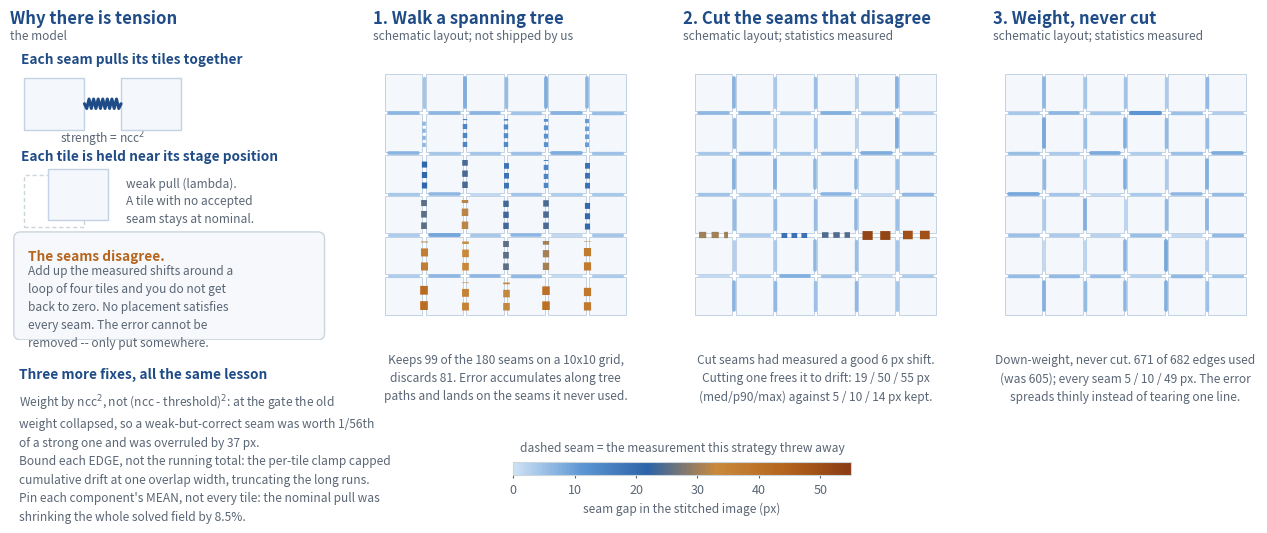

This figure's Python source: (Note: this script raises an exception after producing the figure.)
#!/usr/bin/env python3
"""
Where the unavoidable seam error goes -- the three placements we shipped, in order.

THE IDEA THE FIGURE CARRIES: walk a loop of four tiles, adding up the shift each
seam measured, and you do not get back to zero. The measurements disagree by a
few pixels and no placement can satisfy them all. The error cannot be removed.
It can only be PUT somewhere -- and every version of this code differed only in
where it put it.

  1. Spanning tree      -> into the seams the tree never used.
  2. Cut the outliers   -> into the seams that were cut, all in one line.
  3. Keep every edge    -> spread thinly across every seam. This is what ships.

Each fix was the same lesson: stop discarding a measurement you already have.
Full narrative, with the per-edge instrumentation that found each one:
claude-reports/2026-08-04_registration-seam-tears-and-stitch-consolidation.md

HONESTY BOUNDARY.
  * The SEAM STATISTICS in panels 2 and 3 are measured, on one 360-tile PPM
    acquisition (ppm_20x_9/53426_46338), and are quoted in the panel subtitles.
  * The 6x6 GRIDS are schematic. Which individual seam tears is drawn, not
    measured -- only the distribution and the spatial PATTERN (clustered in a
    row vs. spread) come from the data. Panels say "schematic layout".
  * Panel 1 was never shipped by us; the 81-of-180 count is arithmetic on a
    10x10 grid, and the approach is ASHLAR's (maximum spanning tree over the
    neighbour graph, discarding low-quality edges). It is a real published
    method, not a straw man.

    python3 figures/seam_tension.py
"""
import os

import matplotlib

matplotlib.use("Agg")
import matplotlib.pyplot as plt
import numpy as np
from matplotlib.colors import LinearSegmentedColormap, Normalize
from matplotlib.patches import FancyBboxPatch, Rectangle

# --- palette (shared with complexity_ramp.py / memory_footprint.py) ----------
BLUE_DK, MUT = "#1F4C86", "#5A6675"
BLUE_MID, BLUE_PALE = "#5E97D4", "#D8E6F6"
WARM = "#B5651D"
RULE = "#CBD5DC"
TILE_FILL, TILE_EDGE = "#F4F7FB", "#C3D2E4"

# Seam gap in output pixels -> colour. Anchored on the measured range: kept
# seams sat at 5-14 px, cut ones at 19-55 px, so the blue/warm handover is put
# where the eye should read "this one tore".
GAP_MAX = 55.0
SEAM_CMAP = LinearSegmentedColormap.from_list(
    "seam", ["#CFE2F5", "#5E97D4", "#2C63A8", "#C98A3C", "#B5651D", "#8A3B12"]
)
NORM = Normalize(vmin=0, vmax=GAP_MAX)

N = 6                       # tiles per side in the schematic grids
RNG = np.random.default_rng(20260804)   # fixed: the figure must not change per run


# =============================================================================
W, H, DPI = 13.0, 5.9, 300
fig = plt.figure(figsize=(W, H), dpi=DPI)
fig.patch.set_facecolor("white")

gs = fig.add_gridspec(
    1, 4, width_ratios=[1.20, 1.0, 1.0, 1.0],
    left=0.028, right=0.988, top=0.80, bottom=0.300, wspace=0.16,
)

TITLE_FS, LAB_FS, TICK_FS, NOTE_FS = 12.0, 9.8, 9.0, 8.6


def panel_title(ax, text, kind, color=BLUE_DK):
    ax.set_title(text, fontsize=TITLE_FS, color=color, fontweight="bold",
                 pad=16, loc="left")
    ax.text(0, 1.012, kind, transform=ax.transAxes, fontsize=NOTE_FS,
            color=MUT, style="italic", va="bottom", ha="left")


# =============================================================================
# Panel 0 -- the model: two kinds of pull, and why they cannot all be satisfied
# =============================================================================
ax0 = fig.add_subplot(gs[0, 0])
ax0.set_xlim(0, 1); ax0.set_ylim(0, 1); ax0.axis("off")
panel_title(ax0, "Why there is tension", "the model")

_bb = ax0.get_position()
XY = (_bb.height * H) / (_bb.width * W)      # y-size * XY = equal x-size


def spring(x0, y0, x1, y1, coils=7, amp=0.016, lw=1.8, color=BLUE_DK, zorder=6):
    """Zigzag between two points -- the constraint drawn as something that pulls."""
    t = np.linspace(0, 1, coils * 2 + 3)
    dx, dy = x1 - x0, y1 - y0
    length = np.hypot(dx / XY, dy)
    if length == 0:
        return
    nx, ny = -dy / length * amp, dx / length * amp / XY
    off = np.zeros_like(t)
    off[1:-1] = np.where(np.arange(1, len(t) - 1) % 2 == 0, 1.0, -1.0)
    ax0.plot(x0 + dx * t + nx * off, y0 + dy * t + ny * off,
             color=color, lw=lw, solid_capstyle="round", zorder=zorder)


def tile_box(x, y, w, h, fill=TILE_FILL, edge=TILE_EDGE, lw=1.0, ls="solid", z=4):
    ax0.add_patch(Rectangle((x, y), w, h, facecolor=fill, edgecolor=edge,
                            linewidth=lw, linestyle=ls, zorder=z))


# Square, like the tiles in the grids to the right and like a real tile.
TH = 0.175                  # tile height in y-units
TW = TH / XY                # ... and the x-size that makes it square on paper

# --- (a) the seam pull ---
ay = 0.715
ax0.text(0.035, ay + TH + 0.040, "Each seam pulls its tiles together",
         fontsize=LAB_FS, color=BLUE_DK, fontweight="bold", va="bottom")
tile_box(0.045, ay, TW, TH)
tile_box(0.045 + TW + 0.115, ay, TW, TH)
spring(0.045 + TW, ay + TH / 2, 0.045 + TW + 0.115, ay + TH / 2, lw=2.2)
ax0.text(0.045 + TW + 0.0575, ay - 0.043,
         "strength = ncc$^2$", fontsize=NOTE_FS, color=MUT, ha="center")

# --- (b) the stage pull ---
by = 0.385
ax0.text(0.035, by + TH + 0.040, "Each tile is held near its stage position",
         fontsize=LAB_FS, color=BLUE_DK, fontweight="bold", va="bottom")
tile_box(0.045, by, TW, TH, fill="none", edge=RULE, ls=(0, (3, 2)), z=3)
tile_box(0.045 + 0.075, by + 0.022, TW, TH)
spring(0.045 + TW / 2, by + TH / 2, 0.045 + 0.075 + TW / 2, by + 0.022 + TH / 2,
       coils=5, amp=0.011, lw=1.3, color=MUT, zorder=3)
ax0.text(0.045 + TW + 0.130, by + TH / 2,
         "weak pull (lambda).\nA tile with no accepted\nseam stays at nominal.",
         fontsize=NOTE_FS, color=MUT, va="center", ha="left", linespacing=1.45)

# --- (c) the punchline ---
ax0.add_patch(FancyBboxPatch(
    (0.030, 0.020), 0.940, 0.330,
    boxstyle="round,pad=0.018,rounding_size=0.022",
    facecolor="#F6F8FB", edgecolor=RULE, linewidth=1.0, zorder=2))
ax0.text(0.055, 0.310, "The seams disagree.", fontsize=LAB_FS, color=WARM,
         fontweight="bold", va="top", zorder=5)
ax0.text(0.055, 0.258,
         "Add up the measured shifts around a\n"
         "loop of four tiles and you do not get\n"
         "back to zero. No placement satisfies\n"
         "every seam. The error cannot be\n"
         "removed -- only put somewhere.",
         fontsize=NOTE_FS, color=MUT, va="top", linespacing=1.5, zorder=5)


# =============================================================================
# The three grids
# =============================================================================
def seam_grid(ax, h_gap, v_gap, dropped=frozenset(), title="", kind="", sub=""):
    """Draw an N x N tile grid, colouring every physical seam by its gap.

    h_gap[(i, j)] is the seam between tile (i, j) and (i + 1, j); v_gap[(i, j)]
    the one between (i, j) and (i, j + 1). `dropped` names seams whose
    measurement the strategy threw away -- marked, because that is the point.
    """
    ax.set_xlim(0, 1); ax.set_ylim(0, 1); ax.axis("off")
    panel_title(ax, title, kind)

    pad, gap = 0.045, 0.012
    cell = (1 - 2 * pad - (N - 1) * gap) / N
    top = 0.905
    # Square tiles: scale the y-sizes by the panel's own width/height ratio,
    # taken from the axes rather than guessed, so a layout tweak cannot stretch
    # the grid without anyone noticing.
    _p = ax.get_position()
    ratio = (_p.width * W) / (_p.height * H)
    cell_y, gap_y = cell * ratio, gap * ratio

    def xy(i, j):
        return pad + i * (cell + gap), top - cell_y - j * (cell_y + gap_y)

    for j in range(N):
        for i in range(N):
            x, y = xy(i, j)
            ax.add_patch(Rectangle((x, y), cell, cell_y, facecolor=TILE_FILL,
                                   edgecolor=TILE_EDGE, linewidth=0.7, zorder=3))

    def draw_seam(x, y, dx, dy, value, is_dropped):
        lw = 2.0 + 4.6 * (value / GAP_MAX)
        ax.plot([x, x + dx], [y, y + dy], color=SEAM_CMAP(NORM(value)), lw=lw,
                zorder=6, solid_capstyle="butt" if is_dropped else "round",
                linestyle=(0, (1.15, 0.85)) if is_dropped else "solid")

    for (i, j), value in h_gap.items():
        x, y = xy(i, j)
        draw_seam(x + cell + gap / 2, y + cell_y * 0.12, 0, cell_y * 0.76,
                  value, (("h", i, j) in dropped))
    for (i, j), value in v_gap.items():
        x, y = xy(i, j)
        draw_seam(x + cell * 0.12, y - gap_y / 2, cell * 0.76, 0,
                  value, (("v", i, j) in dropped))

    ax.text(0.5, -0.045, sub, transform=ax.transAxes, fontsize=NOTE_FS,
            color=MUT, ha="center", va="top", linespacing=1.5)


def small(scale=1.0):
    """A seam that is behaving: the 5-14 px band the kept edges measured."""
    return float(np.clip(RNG.normal(5.5, 2.0), 1.5, 14.0)) * scale


# --- Panel 1: spanning tree -------------------------------------------------
# Tree = every vertical edge in every column, plus the top row horizontally.
# The seams the tree never used are unconstrained, so their gap is whatever the
# accumulated drift left: it grows with distance from the root.
h1, v1, dropped1 = {}, {}, set()
for j in range(N):
    for i in range(N - 1):
        if j == 0:
            h1[(i, j)] = small()
        else:
            dropped1.add(("h", i, j))
            h1[(i, j)] = float(np.clip(6 + 7.0 * j + RNG.normal(0, 3.5), 5, GAP_MAX))
for j in range(N - 1):
    for i in range(N):
        v1[(i, j)] = small()

# --- Panel 2: cut the disagreeing edges -------------------------------------
# The cut edges clustered: row -36 lost 11 of its 35 vertical edges, and that
# whole line gapped open to the accumulated drift.
h2, v2, dropped2 = {}, {}, set()
TORN_ROW = 3
for j in range(N):
    for i in range(N - 1):
        h2[(i, j)] = small()
for j in range(N - 1):
    for i in range(N):
        if j == TORN_ROW and i not in (1,):
            dropped2.add(("v", i, j))
            v2[(i, j)] = float(np.clip(RNG.normal(38, 11), 19, GAP_MAX))
        else:
            v2[(i, j)] = small()

# --- Panel 3: keep every edge, weight by confidence --------------------------
h3 = {(i, j): small() for j in range(N) for i in range(N - 1)}
v3 = {(i, j): small() for j in range(N - 1) for i in range(N)}

ax1 = fig.add_subplot(gs[0, 1])
seam_grid(
    ax1, h1, v1, dropped1,
    "1. Walk a spanning tree",
    "schematic layout; not shipped by us",
    "Keeps 99 of the 180 seams on a 10x10 grid,\n"
    "discards 81. Error accumulates along tree\n"
    "paths and lands on the seams it never used.",
)

ax2 = fig.add_subplot(gs[0, 2])
seam_grid(
    ax2, h2, v2, dropped2,
    "2. Cut the seams that disagree",
    "schematic layout; statistics measured",
    "Cut seams had measured a good 6 px shift.\n"
    "Cutting one frees it to drift: 19 / 50 / 55 px\n"
    "(med/p90/max) against 5 / 10 / 14 px kept.",
)

ax3 = fig.add_subplot(gs[0, 3])
seam_grid(
    ax3, h3, v3, frozenset(),
    "3. Weight, never cut",
    "schematic layout; statistics measured",
    "Down-weight, never cut. 671 of 682 edges used\n"
    "(was 605); every seam 5 / 10 / 49 px. The error\n"
    "spreads thinly instead of tearing one line.",
)

# --- shared colourbar --------------------------------------------------------
cax = fig.add_axes([0.415, 0.072, 0.26, 0.022])
cb = fig.colorbar(plt.cm.ScalarMappable(norm=NORM, cmap=SEAM_CMAP),
                  cax=cax, orientation="horizontal")
cb.set_label("seam gap in the stitched image (px)", fontsize=NOTE_FS, color=MUT)
cb.ax.tick_params(labelsize=TICK_FS, colors=MUT, length=2.5)
cb.outline.set_edgecolor(RULE)
fig.text(0.545, 0.118, "dashed seam = the measurement this strategy threw away",
         fontsize=NOTE_FS, color=MUT, ha="center", va="center", style="italic")

# The three-panel arc is the headline, but it is not the whole repair. These
# three landed in 0.6.4-0.6.5 and are the same lesson each time: a measurement
# was being suppressed somewhere. Numbers are measured, same acquisition.
fig.text(0.035, 0.255, "Three more fixes, all the same lesson",
         fontsize=LAB_FS, color=BLUE_DK, fontweight="bold", va="top", ha="left")
fig.text(0.035, 0.212,
         "Weight by ncc$^2$, not (ncc - threshold)$^2$: at the gate the old\n"
         "weight collapsed, so a weak-but-correct seam was worth 1/56th\n"
         "of a strong one and was overruled by 37 px.\n"
         "Bound each EDGE, not the running total: the per-tile clamp capped\n"
         "cumulative drift at one overlap width, truncating the long runs.\n"
         "Pin each component's MEAN, not every tile: the nominal pull was\n"
         "shrinking the whole solved field by 8.5%.",
         fontsize=NOTE_FS, color=MUT, va="top", ha="left", linespacing=1.55)

out = os.path.join(os.path.dirname(os.path.abspath(__file__)), "..", "images",
                   "seam_tension.png")
fig.savefig(os.path.normpath(out), dpi=DPI, facecolor="white")
print("wrote", os.path.normpath(out))
